Photos from the image-classification dataset "tool_crops" in the GitHub repository SSimplex2003/ProjectBrothereye. Its 4 classes are: cutting, measure, place part, screwing.

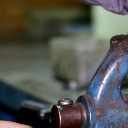
Label: measure

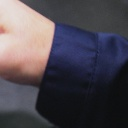
Label: place part

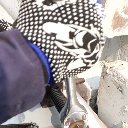
Label: screwing

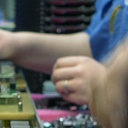
Label: place part

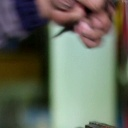
Label: measure

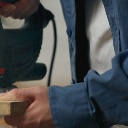
Label: cutting
